Run: headless pygame with SDL's dummy video driver; simulated clock (each Clock.tick advances the game by its frame time, no real sleeping); random seed 0; keys injected as events and as key.get_pressed() state; no mouse input.
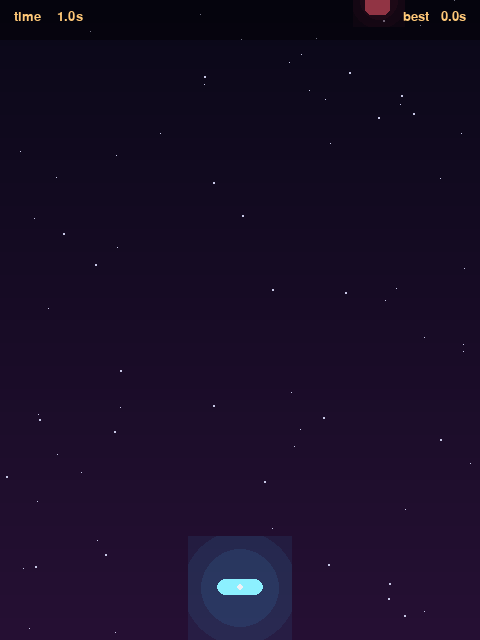
Frame 1 of 4 · flips 1–60 · no input
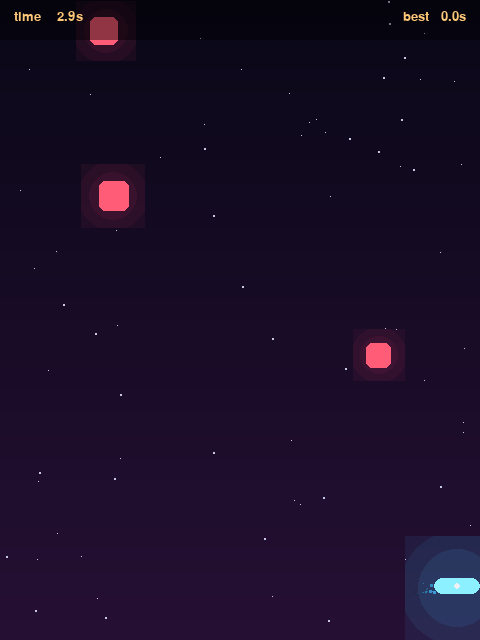
Frame 2 of 4 · flips 61–180 · tapped SPACE, RETURN · held RIGHT (→), D
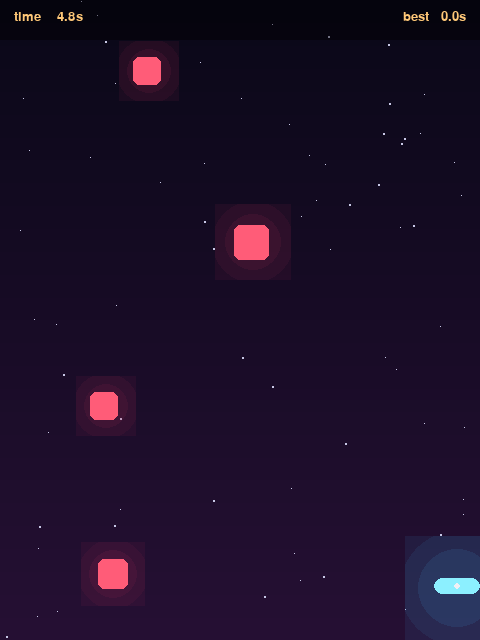
Frame 3 of 4 · flips 181–300 · held DOWN (↓), S
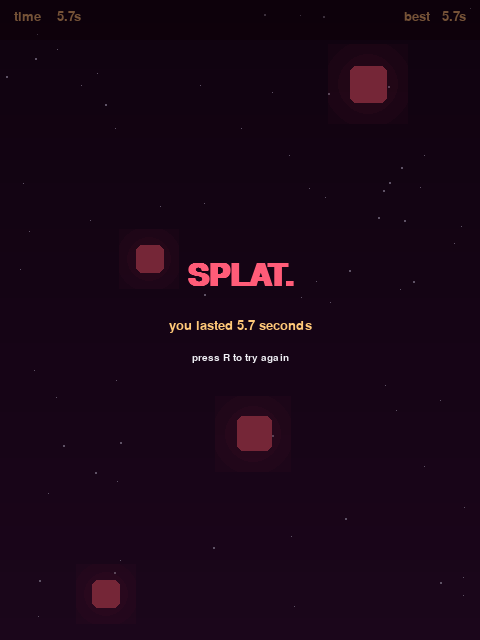
Frame 4 of 4 · flips 301–420 · held LEFT (←), A, UP (↑), W

The pygame program that drew these frames:

"""
DODGE! deluxe same game, different style.
Gradient night sky, drifting stars, glowing player with a particle trail,
screen shake and a burst when you get hit.

Run:  python dodge_deluxe.py
Keys: A/D or arrows · P pause · R restart · Esc quit
"""

import math
import random
import sys

import pygame

WIDTH, HEIGHT = 480, 640
FPS = 60

PLAYER_W, PLAYER_H = 46, 16
PLAYER_SPEED = 340

SPAWN_EVERY_START = 0.9
SPAWN_EVERY_MIN = 0.22
FALL_SPEED_START = 160
FALL_SPEED_MAX = 520
RAMP_SECONDS = 75

# Palette — neon night
SKY_TOP = (10, 8, 24)
SKY_BOTTOM = (38, 16, 52)
PLAYER_CORE = (140, 240, 255)
PLAYER_GLOW = (60, 160, 220)
ROCK_CORE = (255, 92, 120)
ROCK_GLOW = (160, 40, 80)
STAR = (200, 200, 230)
HUD_TEXT = (255, 200, 120)
WHITE = (240, 240, 245)


def ramp(t):
    return min(t / RAMP_SECONDS, 1.0)


def make_sky():
    """Pre-render the vertical gradient once."""
    sky = pygame.Surface((WIDTH, HEIGHT))
    for y in range(HEIGHT):
        f = y / HEIGHT
        r = int(SKY_TOP[0] + (SKY_BOTTOM[0] - SKY_TOP[0]) * f)
        g = int(SKY_TOP[1] + (SKY_BOTTOM[1] - SKY_TOP[1]) * f)
        b = int(SKY_TOP[2] + (SKY_BOTTOM[2] - SKY_TOP[2]) * f)
        pygame.draw.line(sky, (r, g, b), (0, y), (WIDTH, y))
    return sky


def glow_circle(surface, color, center, radius):
    """Cheap glow: stacked translucent circles."""
    glow = pygame.Surface((radius * 4, radius * 4), pygame.SRCALPHA)
    for i, alpha in ((3.0, 25), (2.2, 45), (1.5, 70)):
        pygame.draw.circle(glow, (*color, alpha),
                           (radius * 2, radius * 2), int(radius * i))
    surface.blit(glow, (center[0] - radius * 2, center[1] - radius * 2))


def main():
    pygame.init()
    screen = pygame.display.set_mode((WIDTH, HEIGHT))
    pygame.display.set_caption("DODGE! deluxe")
    clock = pygame.time.Clock()
    font_big = pygame.font.SysFont("consolas", 46, bold=True)
    font = pygame.font.SysFont("consolas", 19)
    font_small = pygame.font.SysFont("consolas", 15)

    sky = make_sky()
    world = pygame.Surface((WIDTH, HEIGHT))

    stars = [(random.uniform(0, WIDTH), random.uniform(0, HEIGHT),
              random.uniform(12, 45), random.choice((1, 1, 2)))
             for _ in range(70)]

    high_score = 0.0

    def reset():
        return {
            "player_x": WIDTH / 2 - PLAYER_W / 2,
            "rocks": [],           
            "particles": [],        
            "time_alive": 0.0,
            "spawn_timer": 0.0,
            "alive": True,
            "paused": False,
            "shake": 0.0,
        }

    state = reset()

    def burst(x, y, color, count=26, speed=260):
        for _ in range(count):
            ang = random.uniform(0, math.tau)
            spd = random.uniform(speed * 0.25, speed)
            state["particles"].append({
                "x": x, "y": y,
                "vx": math.cos(ang) * spd, "vy": math.sin(ang) * spd,
                "life": 0.0, "max": random.uniform(0.4, 0.9),
                "color": color, "size": random.randint(2, 5),
            })

    while True:
        dt = clock.tick(FPS) / 1000.0

        # Events
        for event in pygame.event.get():
            if event.type == pygame.QUIT:
                pygame.quit(); sys.exit()
            if event.type == pygame.KEYDOWN:
                if event.key == pygame.K_ESCAPE:
                    pygame.quit(); sys.exit()
                if event.key == pygame.K_p and state["alive"]:
                    state["paused"] = not state["paused"]
                if event.key == pygame.K_r and not state["alive"]:
                    state = reset()

        moving = 0
        if state["alive"] and not state["paused"]:
            keys = pygame.key.get_pressed()
            if keys[pygame.K_LEFT] or keys[pygame.K_a]:
                moving -= 1
            if keys[pygame.K_RIGHT] or keys[pygame.K_d]:
                moving += 1
            state["player_x"] += moving * PLAYER_SPEED * dt
            state["player_x"] = max(0, min(WIDTH - PLAYER_W, state["player_x"]))

            # Difficulty
            state["time_alive"] += dt
            d = ramp(state["time_alive"])
            spawn_every = SPAWN_EVERY_START + (SPAWN_EVERY_MIN - SPAWN_EVERY_START) * d
            fall_speed = FALL_SPEED_START + (FALL_SPEED_MAX - FALL_SPEED_START) * d

            # Spawn
            state["spawn_timer"] += dt
            while state["spawn_timer"] >= spawn_every:
                state["spawn_timer"] -= spawn_every
                size = random.randint(16, 42)
                state["rocks"].append(
                    [random.randint(0, WIDTH - size), -size, size,
                     random.uniform(-2.5, 2.5)])

            # Player trail
            px = state["player_x"] + PLAYER_W / 2
            py = HEIGHT - 60 + PLAYER_H / 2
            if moving != 0 and random.random() < 0.85:
                state["particles"].append({
                    "x": px - moving * PLAYER_W * 0.5,
                    "y": py + random.uniform(-4, 4),
                    "vx": -moving * random.uniform(30, 80),
                    "vy": random.uniform(-15, 15),
                    "life": 0.0, "max": random.uniform(0.25, 0.5),
                    "color": PLAYER_GLOW, "size": random.randint(2, 4),
                })

            # Rocks
            player_rect = pygame.Rect(int(state["player_x"]), HEIGHT - 60, PLAYER_W, PLAYER_H)
            for rock in state["rocks"]:
                rock[1] += (fall_speed + rock[2] * 0.6) * dt
                rock[3] += dt  # spin phase

            for rock in state["rocks"]:
                rock_rect = pygame.Rect(int(rock[0]), int(rock[1]), rock[2], rock[2])
                if rock_rect.colliderect(player_rect):
                    state["alive"] = False
                    state["shake"] = 14.0
                    burst(px, py, PLAYER_CORE)
                    burst(px, py, ROCK_CORE, count=14)
                    high_score = max(high_score, state["time_alive"])

            state["rocks"] = [r for r in state["rocks"] if r[1] < HEIGHT + 60]

        # Always-on updates (particles, stars, shake decay) 
        if not state["paused"]:
            for p in state["particles"]:
                p["life"] += dt
                p["x"] += p["vx"] * dt
                p["y"] += p["vy"] * dt
                p["vy"] += 60 * dt  # slight gravity
            state["particles"] = [p for p in state["particles"] if p["life"] < p["max"]]

            stars[:] = [(x, (y + spd * dt) % HEIGHT, spd, s) for x, y, spd, s in stars]
            state["shake"] = max(0.0, state["shake"] - 30 * dt)

        # Draw
        world.blit(sky, (0, 0))

        for x, y, spd, s in stars:
            world.fill(STAR, (int(x), int(y), s, s))

        # Particles (under everything else)
        for p in state["particles"]:
            fade = 1.0 - p["life"] / p["max"]
            c = tuple(int(ch * fade) for ch in p["color"])
            size = max(1, int(p["size"] * fade))
            world.fill(c, (int(p["x"]), int(p["y"]), size, size))

        # Rocks: glow + core with a wobble
        for rock in state["rocks"]:
            cx = rock[0] + rock[2] / 2
            cy = rock[1] + rock[2] / 2
            glow_circle(world, ROCK_GLOW, (int(cx), int(cy)), int(rock[2] * 0.55))
            wob = math.sin(rock[3] * 4) * 2
            pygame.draw.rect(world, ROCK_CORE,
                             (int(rock[0] + wob), int(rock[1]), rock[2], rock[2]),
                             border_radius=6)

        # Player: glow + hovering board + light dot
        px = int(state["player_x"])
        py = HEIGHT - 60
        if state["alive"]:
            glow_circle(world, PLAYER_GLOW, (px + PLAYER_W // 2, py + PLAYER_H // 2), 26)
            hover = math.sin(pygame.time.get_ticks() * 0.006) * 2
            pygame.draw.rect(world, PLAYER_CORE,
                             (px, int(py + hover), PLAYER_W, PLAYER_H), border_radius=8)
            pygame.draw.circle(world, WHITE,
                               (px + PLAYER_W // 2, int(py + hover) + PLAYER_H // 2), 3)

        # HUD panel
        hud_bg = pygame.Surface((WIDTH, 40), pygame.SRCALPHA)
        hud_bg.fill((0, 0, 0, 110))
        world.blit(hud_bg, (0, 0))
        world.blit(font.render(f"time {state['time_alive']:6.1f}s", True, HUD_TEXT), (14, 10))
        best = font.render(f"best {high_score:5.1f}s", True, HUD_TEXT)
        world.blit(best, (WIDTH - best.get_width() - 14, 10))

        # Overlays
        if state["paused"] and state["alive"]:
            dim = pygame.Surface((WIDTH, HEIGHT), pygame.SRCALPHA)
            dim.fill((0, 0, 0, 140))
            world.blit(dim, (0, 0))
            label = font_big.render("PAUSED", True, WHITE)
            world.blit(label, label.get_rect(center=(WIDTH // 2, HEIGHT // 2)))

        if not state["alive"]:
            dim = pygame.Surface((WIDTH, HEIGHT), pygame.SRCALPHA)
            dim.fill((20, 0, 10, 150))
            world.blit(dim, (0, 0))
            over = font_big.render("SPLAT.", True, ROCK_CORE)
            score = font.render(f"you lasted {state['time_alive']:.1f} seconds", True, HUD_TEXT)
            tip = font_small.render("press R to try again", True, WHITE)
            world.blit(over, over.get_rect(center=(WIDTH // 2, HEIGHT // 2 - 44)))
            world.blit(score, score.get_rect(center=(WIDTH // 2, HEIGHT // 2 + 6)))
            world.blit(tip, tip.get_rect(center=(WIDTH // 2, HEIGHT // 2 + 38)))

        # Screen shake: blit the world with a decaying random offset
        ox = random.uniform(-state["shake"], state["shake"])
        oy = random.uniform(-state["shake"], state["shake"])
        screen.fill((0, 0, 0))
        screen.blit(world, (int(ox), int(oy)))
        pygame.display.flip()


if __name__ == "__main__":
    main()
